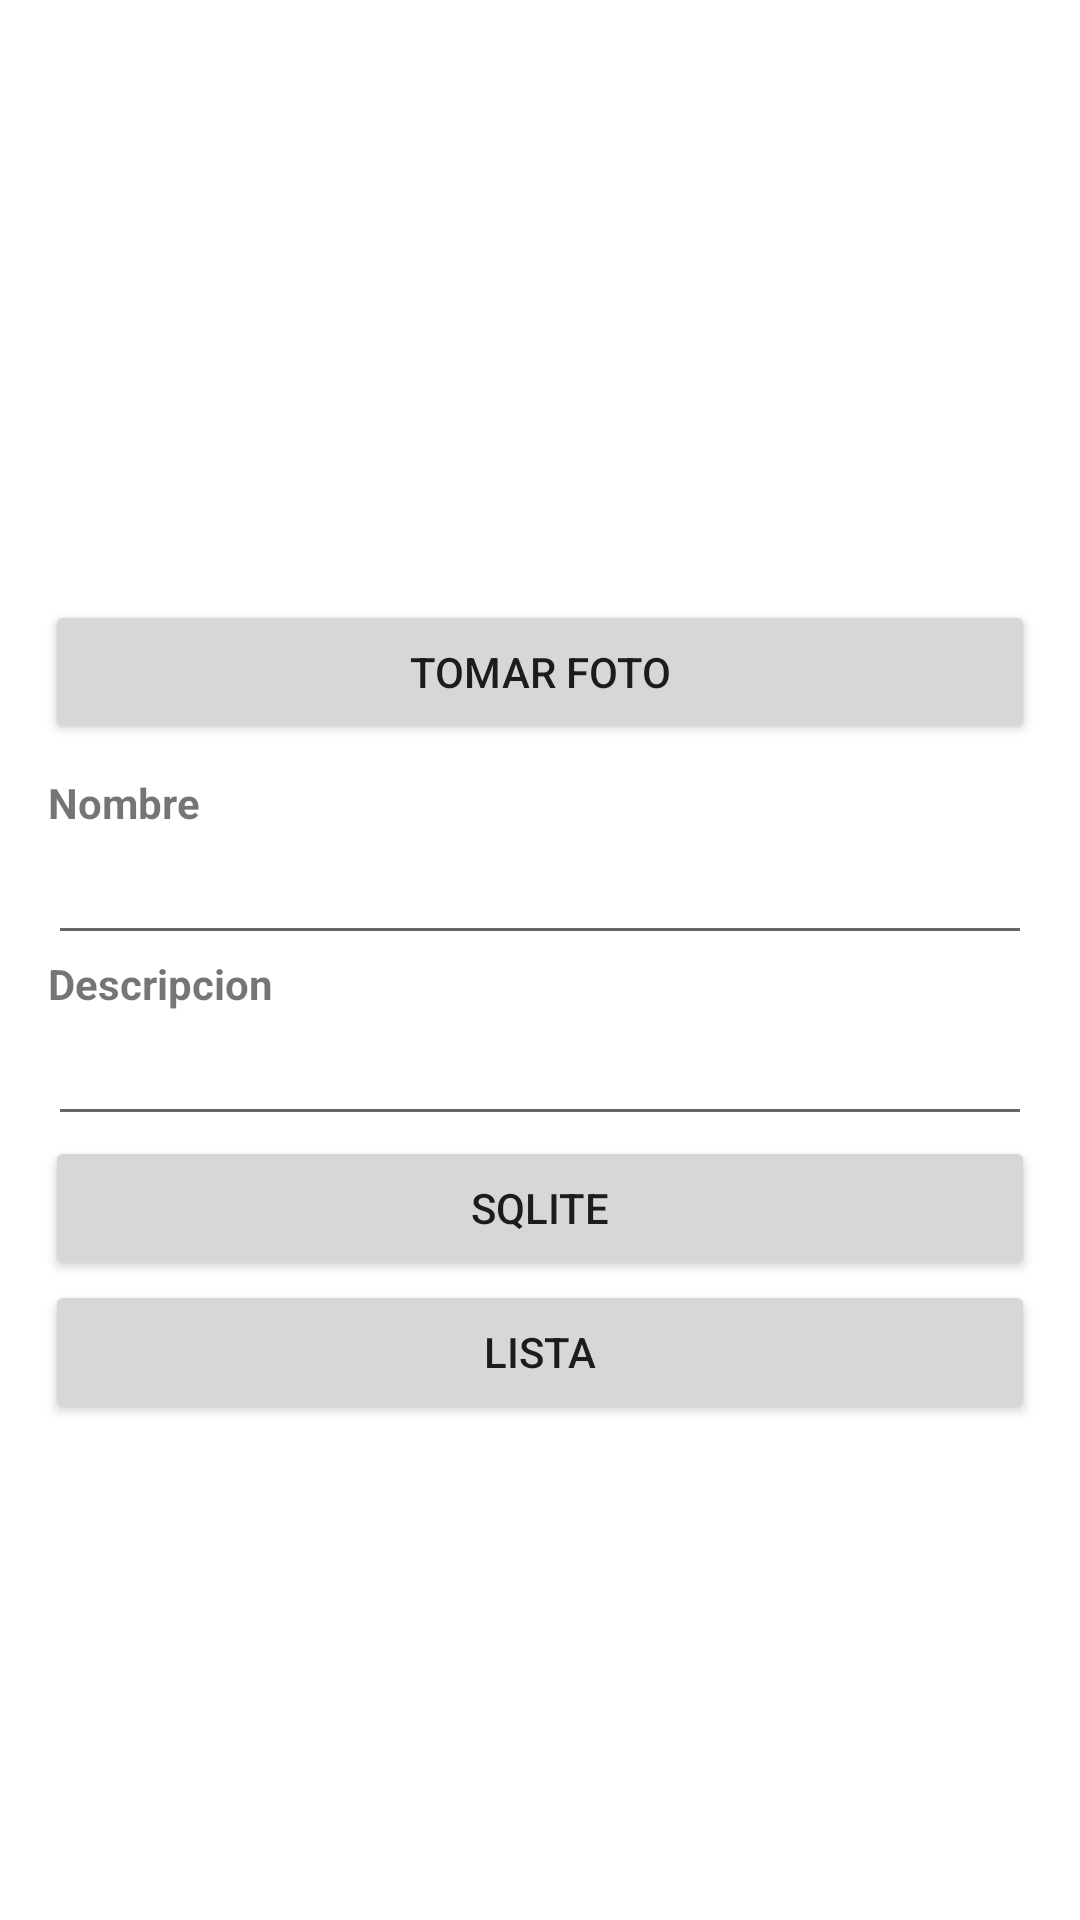

Here is an Android app screen rendered from its layout file. Give the layout XML and the strings, colors and styles it references.
<!-- AndroidManifest.xml: application theme Theme.PM01Tarea14 -->
<!-- res/layout/activity_main.xml -->
<?xml version="1.0" encoding="utf-8"?>
<LinearLayout xmlns:android="http://schemas.android.com/apk/res/android"
    xmlns:app="http://schemas.android.com/apk/res-auto"
    xmlns:tools="http://schemas.android.com/tools"
    android:layout_width="match_parent"
    android:layout_height="match_parent"
    android:orientation="vertical"
    tools:context=".MainActivity">

    <ImageView
        android:id="@+id/foto"
        android:layout_width="match_parent"
        android:layout_height="200dp"
        />

    <Button
        android:id="@+id/btnfoto"
        android:layout_width="match_parent"
        android:layout_height="wrap_content"
        android:layout_marginLeft="15dp"
        android:layout_marginRight="15dp"

        android:text="Tomar Foto" />

    <TextView
        android:id="@+id/textView"
        android:layout_width="match_parent"
        android:layout_height="wrap_content"
        android:layout_marginLeft="16dp"
        android:layout_marginTop="10dp"
        android:layout_marginRight="16dp"
        android:text="Nombre"
        android:textStyle="bold" />

    <EditText
        android:id="@+id/txtNombre"
        android:layout_width="match_parent"
        android:layout_height="wrap_content"
        android:layout_marginLeft="16dp"
        android:layout_marginRight="16dp"
        android:ems="10"
        android:inputType="textPersonName" />

    <TextView
        android:id="@+id/textView1"
        android:layout_width="match_parent"
        android:layout_height="wrap_content"
        android:layout_marginLeft="16dp"
        android:layout_marginRight="16dp"
        android:text="Descripcion"
        android:textStyle="bold" />

    <EditText
        android:id="@+id/txtdescripcion"
        android:layout_width="match_parent"
        android:layout_height="wrap_content"
        android:layout_marginLeft="16dp"
        android:layout_marginRight="16dp"
        android:ems="10"
        android:inputType="textPersonName" />

    <Button
        android:id="@+id/btnsqlite"
        android:layout_width="match_parent"
        android:layout_height="wrap_content"
        android:layout_marginLeft="15dp"
        android:layout_marginRight="15dp"
        android:text="SQlite" />

    <Button
        android:id="@+id/btnlistap"
        android:layout_width="match_parent"
        android:layout_height="wrap_content"
        android:layout_marginLeft="15dp"
        android:layout_marginRight="15dp"
        android:text="Lista"/>

</LinearLayout>
<!-- resources referenced by this layout -->
<resources>
  <style name="Theme.PM01Tarea14" parent="Theme.MaterialComponents.DayNight.DarkActionBar">
          
          <item name="colorPrimary">@color/purple_500</item>
          <item name="colorPrimaryVariant">@color/purple_700</item>
          <item name="colorOnPrimary">@color/white</item>
          
          <item name="colorSecondary">@color/teal_200</item>
          <item name="colorSecondaryVariant">@color/teal_700</item>
          <item name="colorOnSecondary">@color/black</item>
          
          <item name="android:statusBarColor">?attr/colorPrimaryVariant</item>
          
      </style>
  <!-- not gathered from this repository: default colours our renderer supplied (Android Studio template values) -->
  <color name="purple_500">#FF6200EE</color>
  <color name="purple_700">#FF3700B3</color>
  <color name="teal_200">#FF03DAC5</color>
  <color name="teal_700">#FF018786</color>
  <color name="black">#FF000000</color>
  <color name="white">#FFFFFFFF</color>
</resources>
